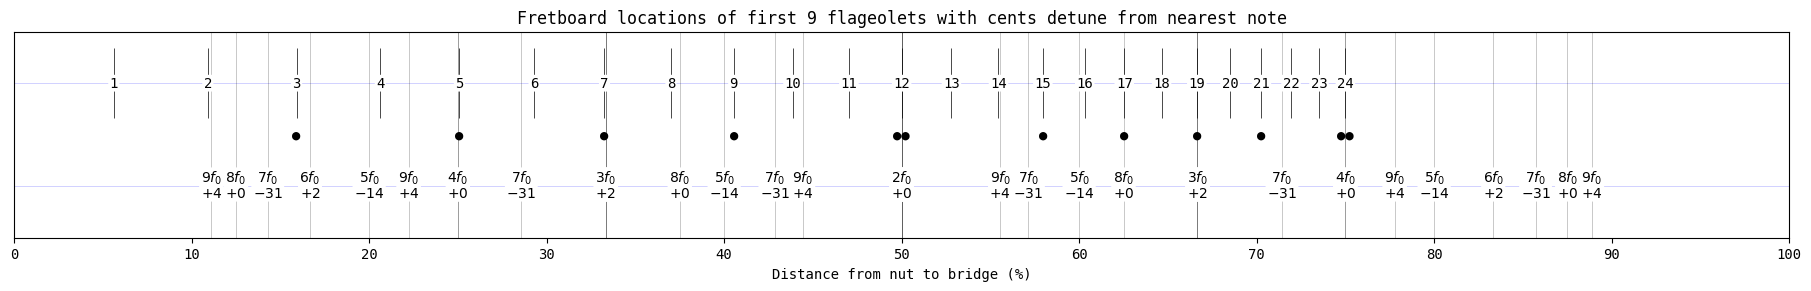

Source code (Python):
import matplotlib.pyplot as plt
import matplotlib.ticker as ticker
import numpy as np
import math

# Distance from nut to bridge in %.
scale_length = 100
# Number of frets to show.
frets = np.arange(1, 25)
# Harmonics to show nodes of.
harmonics = [2, 3, 4, 5, 6, 7, 8, 9]

def main():
  plt.rc('font', size=10)
  plt.rc('font', family="monospace")

  _, ax = plt.subplots(figsize=(18, 2.8), layout="constrained")

  # Figure styling.
  ax.axhline(1, alpha=0.25, color="blue", linewidth=0.5)
  ax.axhline(0, alpha=0.25, color="blue", linewidth=0.5)
  ax.set_xlim([0, scale_length])
  ax.xaxis.set_major_locator(ticker.MultipleLocator(10))
  ax.set_ylim([-0.5, 1.5])
  ax.set_xlabel("Distance from nut to bridge (%)")
  ax.get_yaxis().set_visible(False)
  bbox_style = dict(facecolor='white', edgecolor='none', boxstyle='round, pad=0.1')

  # Reverse harmonics as multiples are drawn on top of eachother.
  for harmonic in reversed(harmonics):
    for numerator in range(1, harmonic):
      distance = scale_length * numerator / harmonic
      numSemitones = freqRatioToSemitones(harmonic)
      # Calculate cent offset from nearest equally tempered note.
      numCents = 100 * (numSemitones - round(numSemitones))
      roundedNumCents = round(numCents)

      ax.plot(distance, 0, color="black", marker="|", ms=1000, alpha=0.3, markeredgewidth=0.5)
      ax.text(distance, 0, rf"${harmonic}f_0$", horizontalalignment="center", verticalalignment="bottom", bbox=bbox_style)
      ax.text(distance, 0, rf"${roundedNumCents:+}$", horizontalalignment="center", verticalalignment="top", bbox=bbox_style)

  # Mark frets with a single dot.
  marked_frets = [3, 5, 7, 9, 15, 17, 19, 21]
  # Mark octaves with two dots.
  marked_octaves = [12, 24]

  for fret in frets:
    # Use equal temperament for fret spacing calculations.
    distance = scale_length - scale_length / 2 ** (fret / 12)
    
    ax.plot(distance, 1, color="black", marker="|", ms=50, markeredgewidth=0.5)
    ax.text(distance, 1, f"{fret}", horizontalalignment="center", verticalalignment="center", bbox=bbox_style)

    if fret in marked_frets:
      ax.text(distance, 0.5, f"●", horizontalalignment="center", verticalalignment="center")

    if fret in marked_octaves:
      ax.text(distance, 0.5, f"●●", horizontalalignment="center", verticalalignment="center")

  plt.title("Fretboard locations of first 9 flageolets with cents detune from nearest note")
  plt.savefig("flageolets.png", bbox_inches="tight", dpi=200)
  plt.show()

def freqRatioToSemitones(freqRatio):
  """Convert a frequency ratio to tonal distance in semitones."""
  numSemitones = 12 * math.log(freqRatio, 2)

  return numSemitones

if __name__ == "__main__":
  main()
